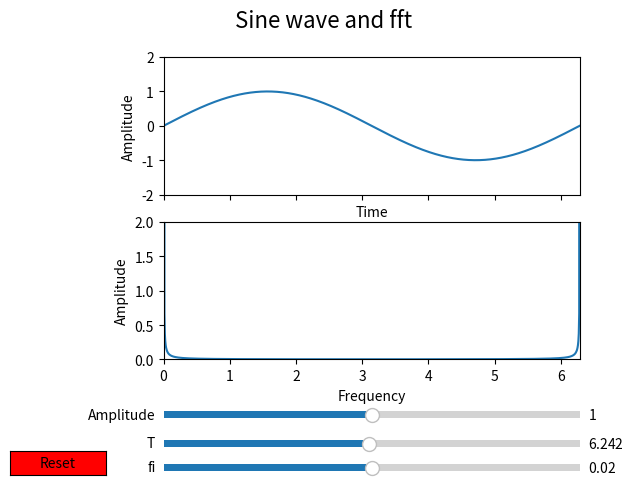

Here is the Python script that generated this plot:
import matplotlib.pyplot as plt
from scipy.fftpack import fft
from numpy import sin, linspace, pi,abs
from matplotlib.widgets import Slider,Button 

#Parametry sinusoidy
A0 = 1 #Amplituda
T = 2 * pi  #Okres
w = (2 * pi) / T #predkosc katowa
fi = 0 #kat

x = linspace(0, 2 * pi, 1000) #tworzymy przestrzen argumentow
yt = A0 * sin(w * x + fi ) #Dla kazdego argumentu obliczamy wartosc funkcji sin
fig,(ax1,ax2) = plt.subplots(2,1,sharex=True) #tworzymy instancję okna (fig) oraz subplota (ax)

#Zwiekszamy odstepy miedzy wykresami w oknie
plt.subplots_adjust(left=0.25,bottom=0.25)
fig.suptitle("Sine wave and fft",fontsize=16)

#Podajemy granice wykresow
ax1.axis([0, 2*pi,-2,2])
ax2.axis([0, 2*pi,0,2])

#labels for sine wave
ax1.set_ylabel('Amplitude')
ax1.set_xlabel('Time')

#labels for fft
ax2.set_ylabel('Amplitude')
ax2.set_xlabel('Frequency')


#Draw sine wave and fft
lsin, = ax1.plot(x,yt)
lfft, = ax2.plot(x,abs(fft(yt)))

#Sliders handlers to change A,T and fi manually. Args -> size, text, range etc.
S_Amplitude = Slider(plt.axes([0.25, 0.12, 0.65, 0.03]), 'Amplitude', 0,2,valinit=1,valstep=0.2)
S_T = Slider(plt.axes([0.25, 0.06, 0.65, 0.03]), 'T', pi,3*pi,valinit=2*pi,valstep=0.1)
S_fi = Slider(plt.axes([0.25, 0.01, 0.65, 0.03]), 'fi', -2*pi,2*pi,valinit=0,valstep=0.1)

#Place button allowing user to reset above values
B_reset = Button(plt.axes([0.01, 0.01, 0.15, 0.05]), 'Reset',color='r')

#Function executed when button is clicked
def reset_b(event):
    S_Amplitude.reset()
    S_T.reset()
    S_fi.reset()

#function executed when any of values changed
def update(val):
    w = (2*pi)/S_T.val
    vec = S_Amplitude.val * sin( w * x + S_fi.val)
    lsin.set_ydata(vec)
    lfft.set_ydata(abs(fft(vec)))
    fig.canvas.draw_idle()

#These functions will check for any action from either sliders or button
#And execute functions passed as argument
S_Amplitude.on_changed(update)    
S_T.on_changed(update)
S_fi.on_changed(update)
B_reset.on_clicked(reset_b)

fig.savefig("ex.pdf")

#draw figure
plt.show()
